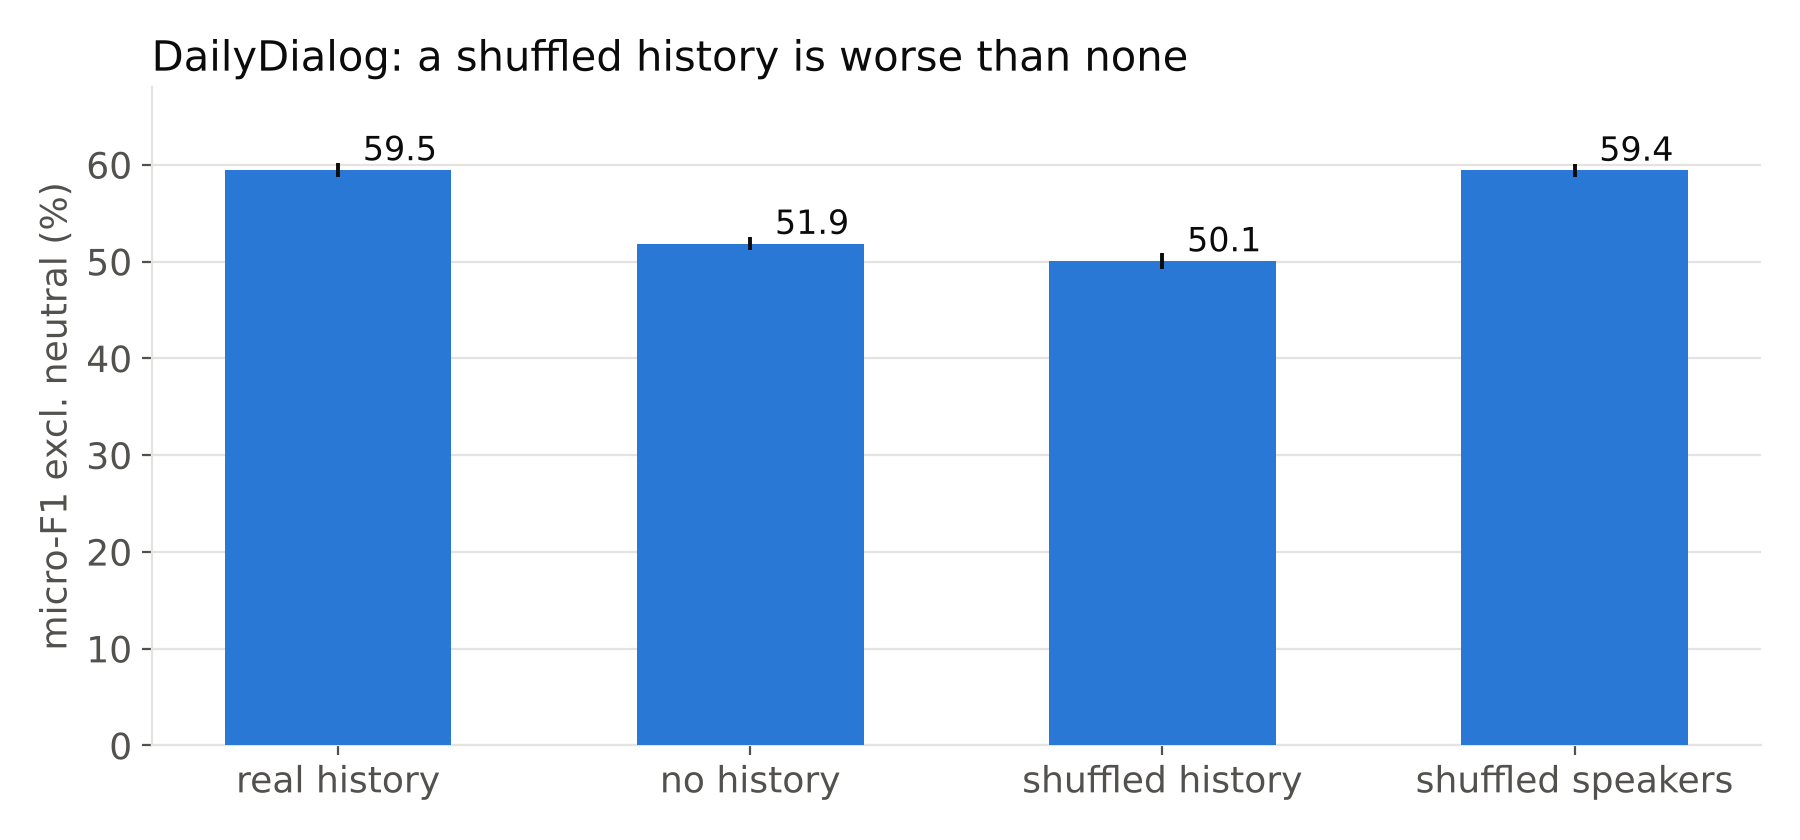

The file beside this chart, header and first rows:
input, micro_f1_no_neutral, sd
real history, 59.47, 0.7
no history, 51.86, 0.67
shuffled history, 50.06, 0.79
shuffled speakers, 59.42, 0.68
